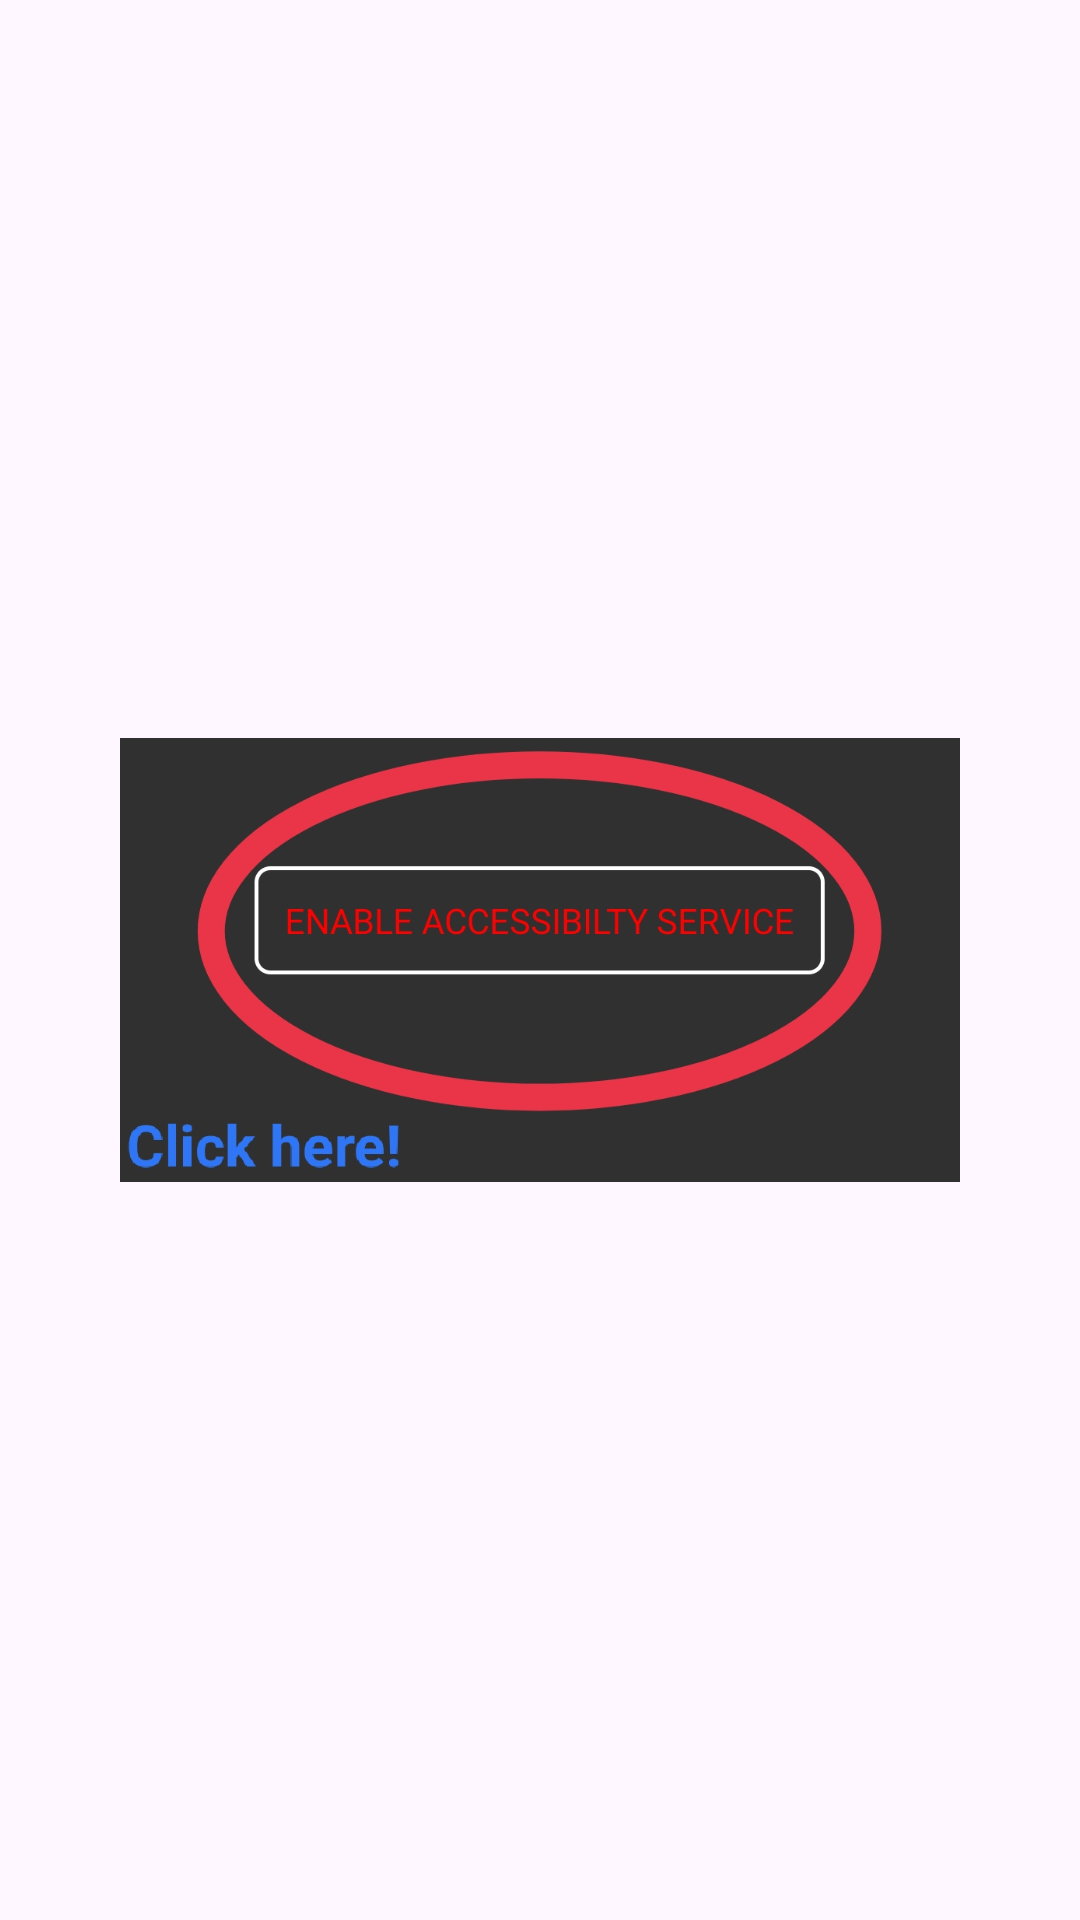

Android layout source for this screen:
<!-- AndroidManifest.xml: application theme AppTheme -->
<!-- res/layout/activity_accessibilty_permission.xml -->
<?xml version="1.0" encoding="utf-8"?>
<LinearLayout
	xmlns:android="http://schemas.android.com/apk/res/android"
	android:orientation="vertical"
	android:layout_width="match_parent"
	android:layout_height="match_parent"
	android:gravity="center"
	android:padding="20dp">

	<ImageView
		android:id="@+id/simpleImageView"
		android:layout_width="wrap_content"
		android:layout_height="wrap_content"
		android:src="@drawable/acc_first_step"
		android:padding="10dp"
		android:layout_margin="10dp"/>

	<Button
		android:layout_width="wrap_content"
		android:layout_height="wrap_content"
		android:text="ENABLE ACCESSIBILTY SERVICE"
		android:id="@+id/btn"/>

</LinearLayout>
<!-- resources referenced by this layout -->
<resources>
  <!-- drawable acc_first_step: jpg bitmap (drawable, 100046 bytes) -->
  <style name="AppTheme" parent="Theme.Material3.Light">
          <item name="colorPrimary">@color/material_teal_500</item>
          <item name="colorPrimaryDark">@color/material_teal_700</item>
          <item name="colorAccent">@color/material_teal_a700</item>
   </style>
  <color name="material_teal_500">#009688</color>
  <color name="material_teal_700">#00796B</color>
  <color name="material_teal_a700">#00BFA5</color>
</resources>
